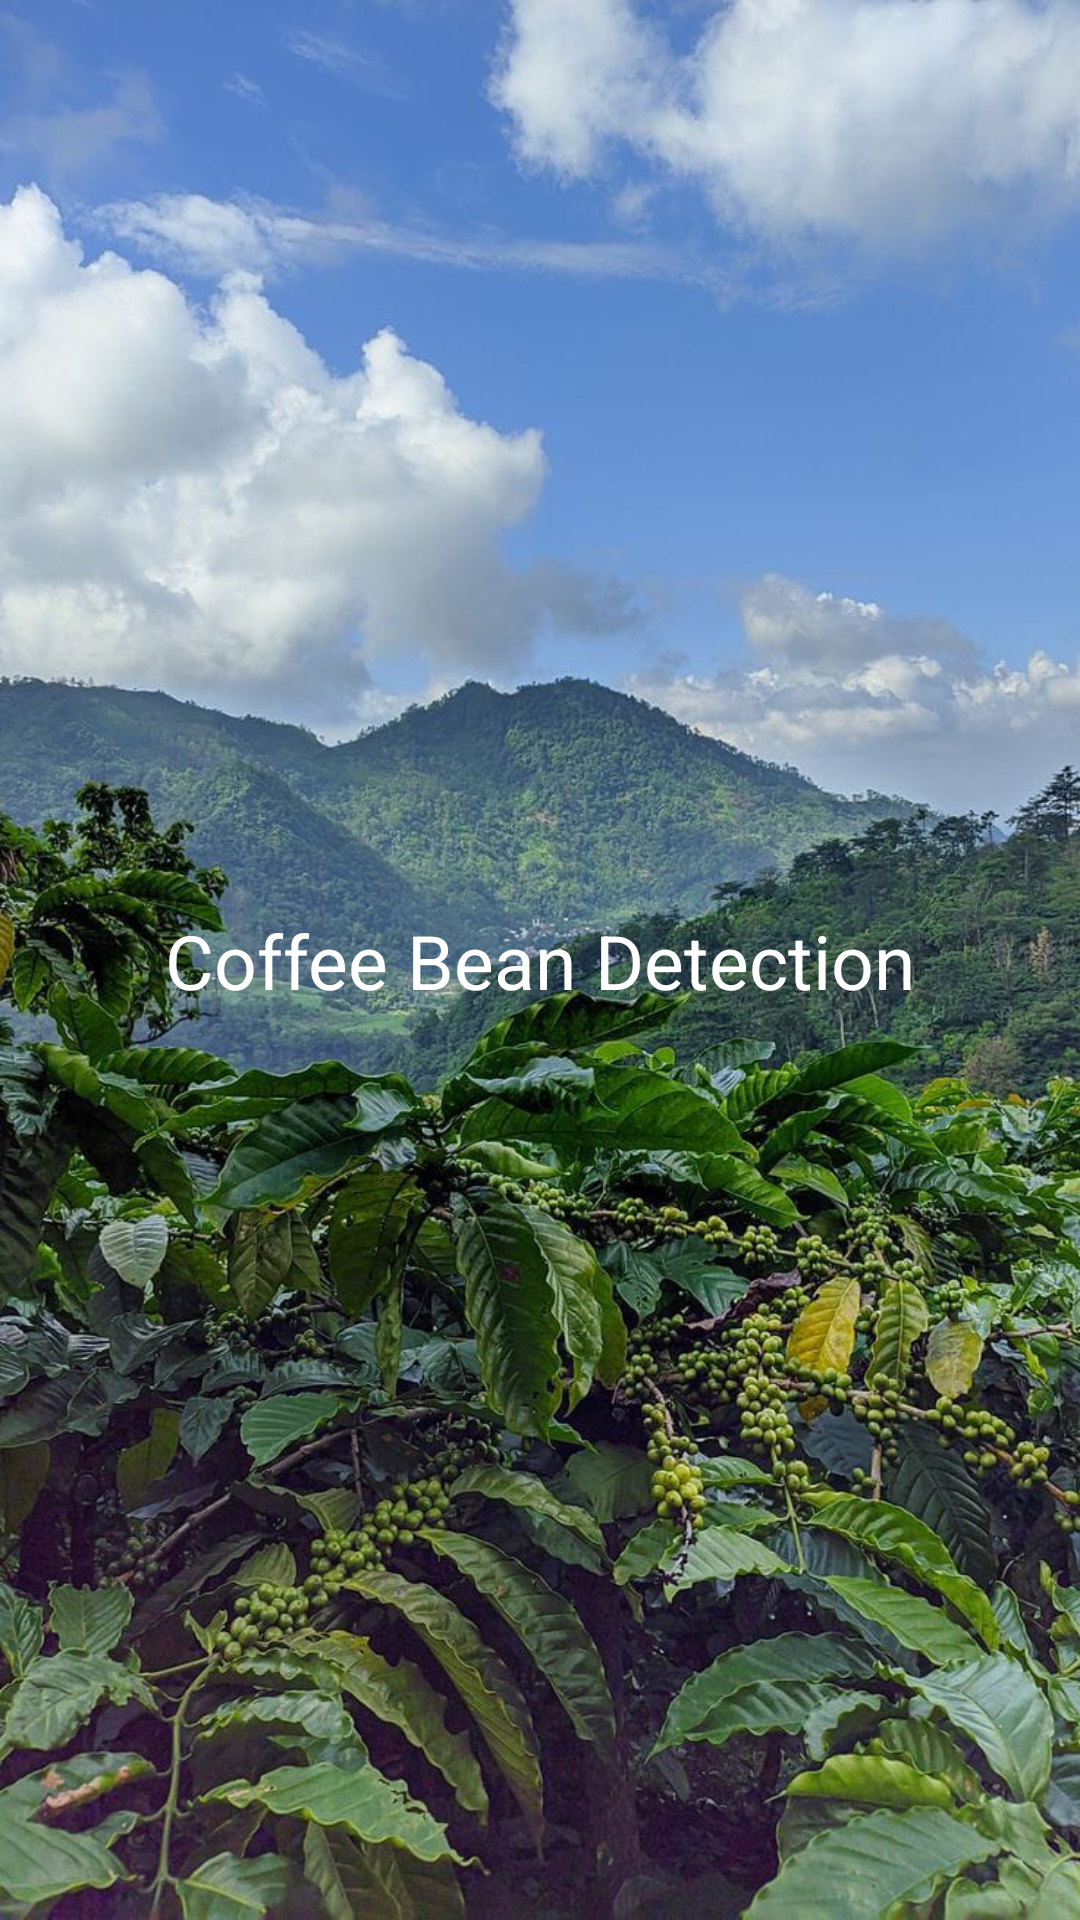

Android layout source for this screen:
<!-- AndroidManifest.xml: application theme Theme.CoffeeBeanApp -->
<!-- res/layout/activity_splash.xml -->
<?xml version="1.0" encoding="utf-8"?>
<androidx.constraintlayout.widget.ConstraintLayout
    xmlns:android="http://schemas.android.com/apk/res/android"
    xmlns:app="http://schemas.android.com/apk/res-auto"
    android:layout_width="match_parent"
    android:layout_height="match_parent"
    android:background="@drawable/backgroundaplikasi">

    <TextView
        android:layout_width="wrap_content"
        android:layout_height="wrap_content"
        android:text="Coffee Bean Detection"
        android:textColor="#FFFFFF"
        android:textSize="25sp"
        app:layout_constraintTop_toTopOf="parent"
        app:layout_constraintBottom_toBottomOf="parent"
        app:layout_constraintStart_toStartOf="parent"
        app:layout_constraintEnd_toEndOf="parent" />

</androidx.constraintlayout.widget.ConstraintLayout>
<!-- resources referenced by this layout -->
<resources>
  <!-- drawable backgroundaplikasi: jpg bitmap (drawable, 176419 bytes) -->
  <style name="Theme.CoffeeBeanApp" parent="Base.Theme.CoffeeBeanApp" />
  <style name="Base.Theme.CoffeeBeanApp" parent="Theme.Material3.DayNight.NoActionBar">
          
          
          <item name="colorPrimary">@color/PrimaryColor</item>
          <item name="colorSecondary">@color/SecondaryColor</item>
          <item name="android:statusBarColor">?attr/colorPrimaryVariant</item>
      </style>
  <color name="PrimaryColor">#B66A00</color>
  <color name="SecondaryColor">#FFC741</color>
</resources>
